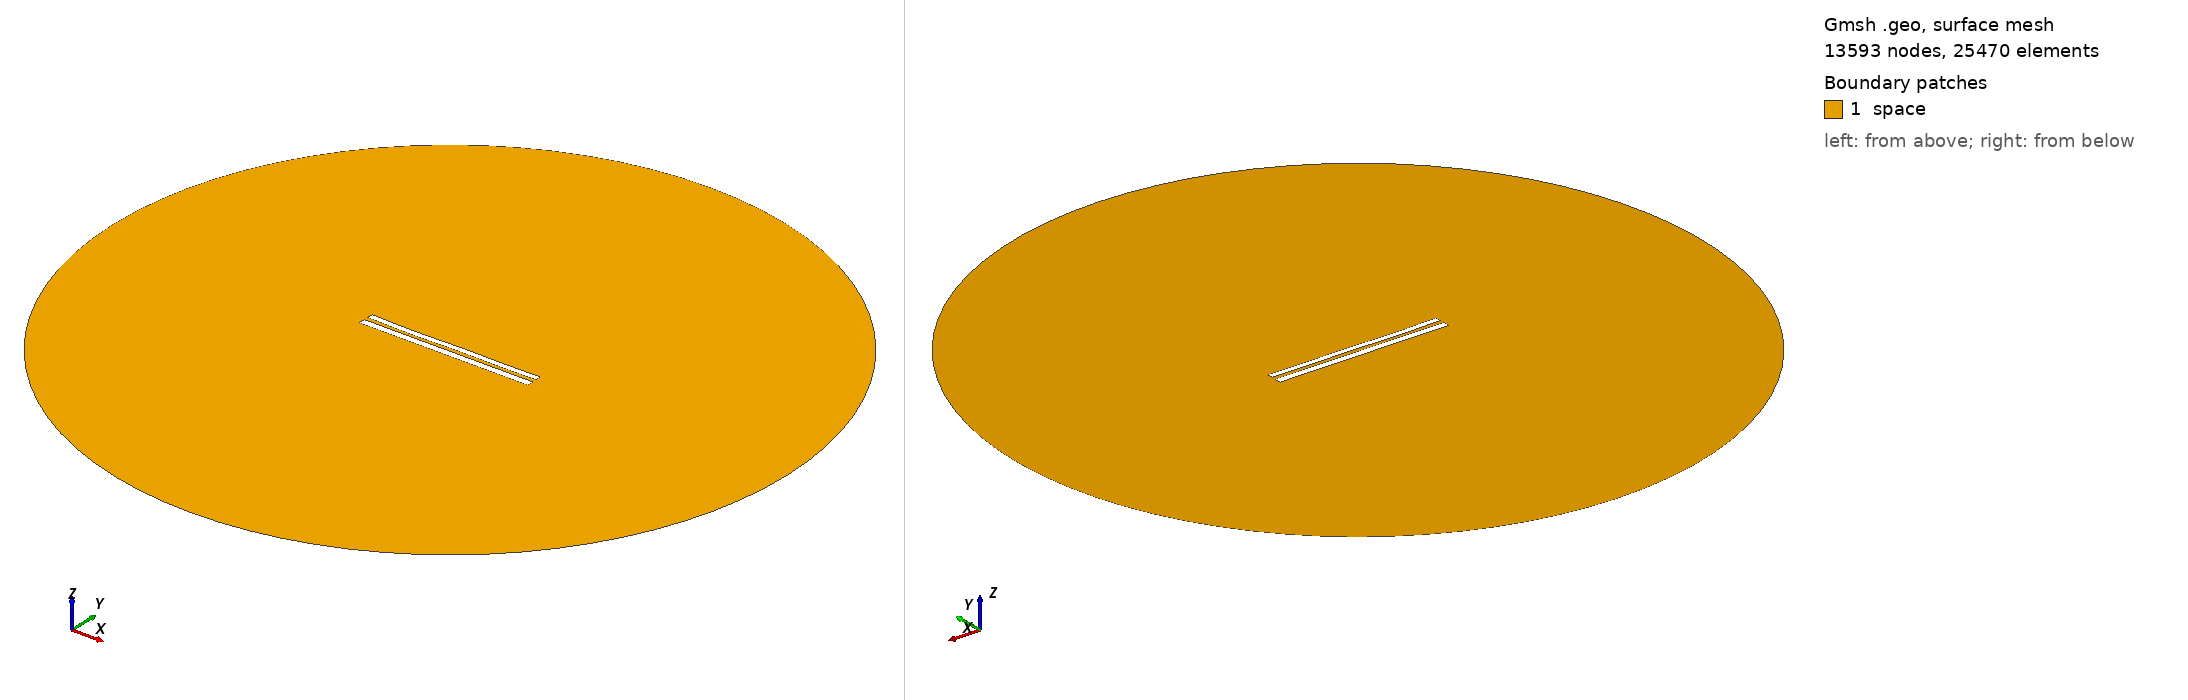

Gmsh geometry script, surface-meshed: 13593 nodes, 25470 surface elements. Boundary patches (legend numbers): 1 space. Left view from above one corner, right view from below the opposite corner. Legend entries are the model's physical surfaces. The drawing asked Gmsh for element sizes between 1% and 20% of the model's largest extent; the script's own settings can give other sizes.

=== 8751.geo (drawn) ===
//---------------------------------------
// Geometry kernel
//---------------------------------------

SetFactory("OpenCASCADE");



//---------------------------------------
// Parameters of the geometry
//---------------------------------------

// Overetch of the upper plate
overetch = 0.25;

// Distance between the plates
distance = 2.5;

// Discretization over the x axis (for the deformation)
nx = 50; 

// Length of the plate
L = 100 - overetch; 

// Number of modes
n = 4; 

// 1st mode coefficient
coeff(1) = -0.15;
beta(1) = 0.596864 * 3.1415926535 / L;

// 2nd mode coefficient
coeff(2) = -0.15;
beta(2) = 1.49418 * 3.1415926535 / L;

// 3rd mode coefficient
coeff(3) = -0.15;
beta(3) = 2.50025 * 3.1415926535 / L;

// 4th mode coefficient
coeff(4) = -0.15;
beta(4) = 3.49999 * 3.1415926535 / L;



//---------------------------------------
// Upper plate (deformed rectangle)
//---------------------------------------

// Coordiantes of the upper plate
xmin = -50;
xmax = 50 - overetch;

// Height of the upper plate
yheight = 4 - 2 * overetch;

// Indexes of the points
UpperID[] = {};
LowerID[] = {};
LeftID[] = {};
RightID[] = {};

// Point index
p = 1;

// Horizontal edges
For i In {1:nx}
    x = xmin + (i-1)*(xmax - xmin)/(nx-1);

    y_bottom = distance / 2 + overetch;
    For j In {1:n}
        C = (Cosh(beta(j)*L) + Cos(beta(j)*L)) / (Sinh(beta(j)*L) + Sin(beta(j)*L));
        y_bottom  = y_bottom + coeff(j) * (Cosh(beta(j)*(x+50)) - Cos(beta(j)*(x+50)) - C * (Sinh(beta(j)*(x+50)) - Sin(beta(j)*(x+50))));
    EndFor

    y_top = y_bottom + yheight;

    Point(p) = {x, y_top, 0, 1.0};
    UpperID[i] = p;
    p = p + 1;

    Point(p) = {x, y_bottom, 0, 1.0};
    LowerID[i] = p;
    p = p + 1;
EndFor

// Create point lists
UpperPts[] = {}; LowerPts[] = {};
For i In {1:nx}
  UpperPts[] += {UpperID[i]};
  LowerPts[] += {LowerID[i]};
EndFor

// Build splines
Spline(1) = {UpperPts[]};
Spline(2) = {LowerPts[]};
Line(3) = {LowerPts[nx-1], UpperPts[nx-1]};
Line(4) = {LowerPts[0], UpperPts[0]};

// Build the plane surface
Curve Loop(1) = {2, 3, -1, -4};
Plane Surface(1) = {1};



//---------------------------------------
// Lower plate (rectangle)
//---------------------------------------

// Vertices
Point(1001) = {-50, -1, 0, 1.0};
Point(1002) = { 50, -1, 0, 1.0};
Point(1003) = { 50,  -5, 0, 1.0};
Point(1004) = {-50,  -5, 0, 1.0};

// Edges
Line(5) = {1001, 1002};
Line(6) = {1002, 1003};
Line(7) = {1003, 1004};
Line(8) = {1004, 1001};

// Plane surface
Line Loop(2) = {5, 6, 7, 8};
Plane Surface(2) = {2}; 



//---------------------------------------
// Outer (fictious) boundary
//---------------------------------------

// Points
Point(1005) = {0, 0, 0};       // Center
Point(1006) = {200, 0, 0};     // Start point
Point(1007) = {0, 200, 0};     // 90 degrees
Point(1008) = {-200, 0, 0};    // 180 degrees
Point(1009) = {0, -200, 0};    // 270 degrees

// Circle arcs (each needs start, center, end)
Circle(9) = {1006, 1005, 1007};
Circle(10) = {1007, 1005, 1008};
Circle(11) = {1008, 1005, 1009};
Circle(12) = {1009, 1005, 1006};

// Plane surface for the entire domain
Curve Loop(3) = {9, 10, 11, 12};
Surface(3) = {3};

// Subtract the plates from the whole domain to obtain the actual domain where we want to solve the equations
BooleanDifference{ Surface{3}; Delete; }{ Surface{1}; Surface{2}; Delete; }




//---------------------------------------
// Transfinite Lines/Curves
//---------------------------------------

// Set the number of points on the boundaries
r = 7;

// Plates
Transfinite Curve {1, 2} = 50*r Using Progression 1;
Transfinite Curve {3, 4} = 2*r Using Progression 1;
Transfinite Line {5, 7} = 50*r Using Progression 1;
Transfinite Line {6, 8} = 2*r Using Progression 1;

// Outer boundary
Transfinite Line {9, 10, 11, 12} = 20 Using Progression 1;



//---------------------------------------
// Physical groups
//---------------------------------------                

// Physical curves (boundaries)
Physical Line("force_segment", 10) = {2};
Physical Line("upper_plate", 11) = {1, 3, 4};
Physical Line("lower_plate", 12) = {5, 6, 7, 8};
Physical Line("boundary", 20) = {9, 10, 11, 12};

// Physical Surfaces
Physical Surface("space", 30) = {3};



//---------------------------------------
// 6. Generate the Mesh
//---------------------------------------

// 2D mesh generation
Mesh 2;
